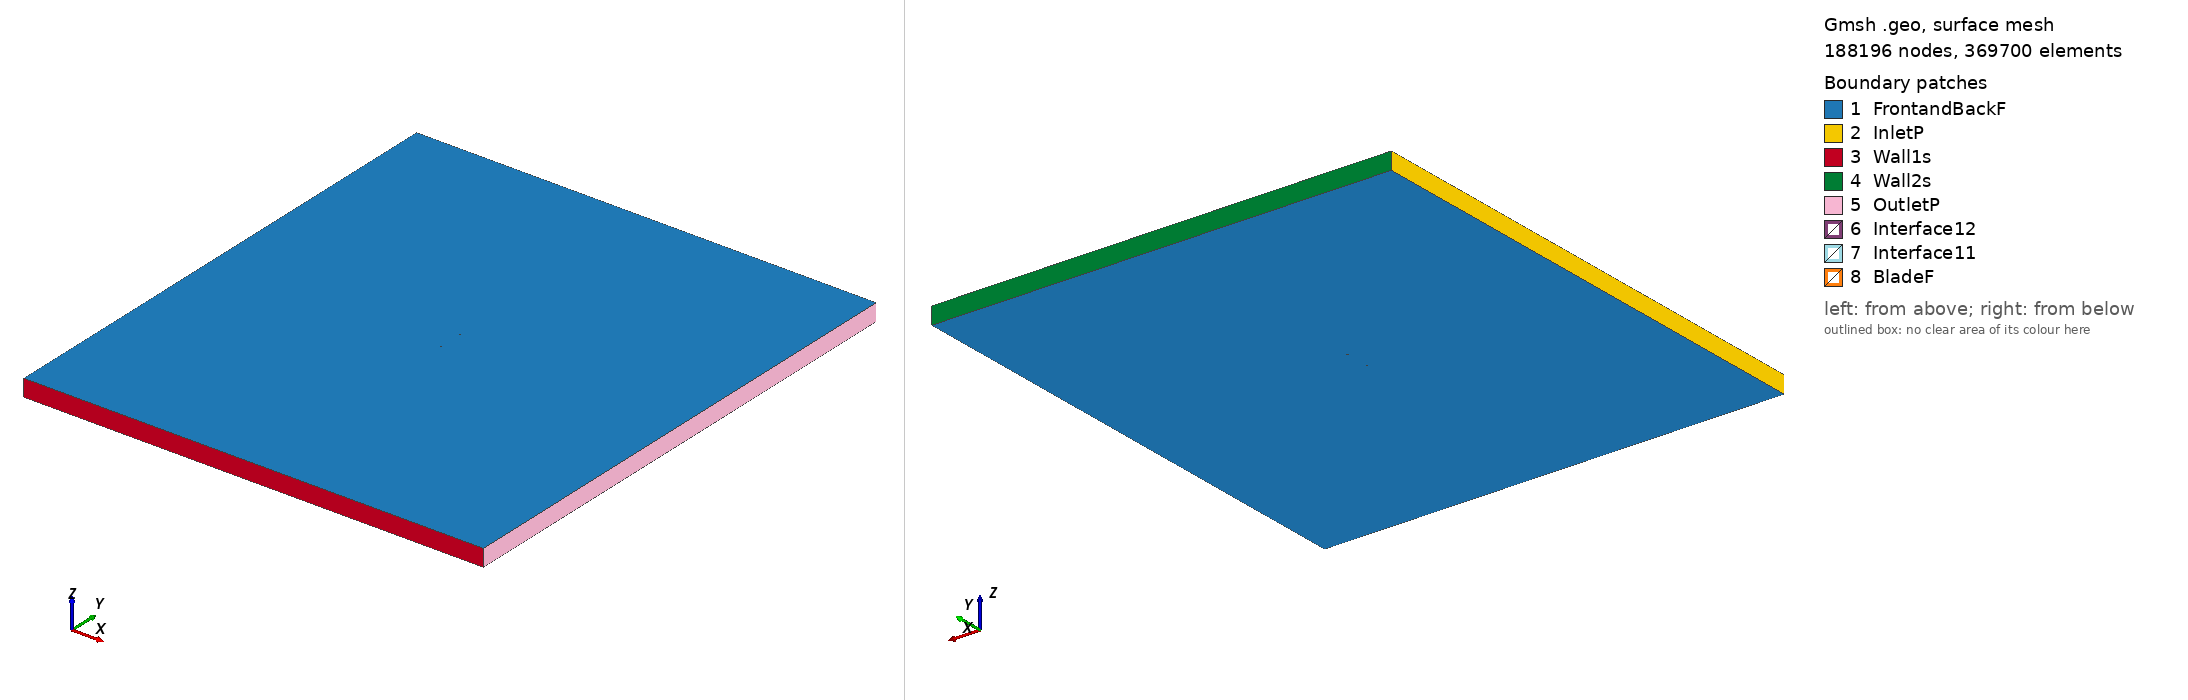

Gmsh geometry script, surface-meshed: 188196 nodes, 369700 surface elements. Boundary patches (legend numbers): 1 FrontandBackF, 2 InletP, 3 Wall1s, 4 Wall2s, 5 OutletP, 6 Interface12, 7 Interface11, 8 BladeF. Left view from above one corner, right view from below the opposite corner. Legend entries are the model's physical surfaces. The drawing asked Gmsh for element sizes between 1% and 20% of the model's largest extent; the script's own settings can give other sizes.

=== la2573a_tsr_4.2884_aoa_-5.969.geo (drawn) ===
SetFactory("OpenCASCADE");

Point(1) = {0.074593, 0.745884, 0, 1.0};
Point(2) = {0.073686, 0.745820, 0, 1.0};
Point(3) = {0.072521, 0.745727, 0, 1.0};
Point(4) = {0.071102, 0.745619, 0, 1.0};
Point(5) = {0.069432, 0.745508, 0, 1.0};
Point(6) = {0.067516, 0.745398, 0, 1.0};
Point(7) = {0.065362, 0.745295, 0, 1.0};
Point(8) = {0.062976, 0.745202, 0, 1.0};
Point(9) = {0.060366, 0.745125, 0, 1.0};
Point(10) = {0.057541, 0.745069, 0, 1.0};
Point(11) = {0.054510, 0.745036, 0, 1.0};
Point(12) = {0.051284, 0.745031, 0, 1.0};
Point(13) = {0.047874, 0.745057, 0, 1.0};
Point(14) = {0.044291, 0.745117, 0, 1.0};
Point(15) = {0.040547, 0.745212, 0, 1.0};
Point(16) = {0.036657, 0.745345, 0, 1.0};
Point(17) = {0.032633, 0.745518, 0, 1.0};
Point(18) = {0.028489, 0.745729, 0, 1.0};
Point(19) = {0.024239, 0.745980, 0, 1.0};
Point(20) = {0.019900, 0.746269, 0, 1.0};
Point(21) = {0.015486, 0.746596, 0, 1.0};
Point(22) = {0.011012, 0.746955, 0, 1.0};
Point(23) = {0.006496, 0.747343, 0, 1.0};
Point(24) = {0.001953, 0.747756, 0, 1.0};
Point(25) = {-0.002601, 0.748187, 0, 1.0};
Point(26) = {-0.007148, 0.748630, 0, 1.0};
Point(27) = {-0.011672, 0.749074, 0, 1.0};
Point(28) = {-0.016154, 0.749493, 0, 1.0};
Point(29) = {-0.020573, 0.749823, 0, 1.0};
Point(30) = {-0.024905, 0.750000, 0, 1.0};
Point(31) = {-0.029131, 0.749974, 0, 1.0};
Point(32) = {-0.033235, 0.749747, 0, 1.0};
Point(33) = {-0.037206, 0.749341, 0, 1.0};
Point(34) = {-0.041031, 0.748773, 0, 1.0};
Point(35) = {-0.044699, 0.748062, 0, 1.0};
Point(36) = {-0.048198, 0.747228, 0, 1.0};
Point(37) = {-0.051518, 0.746290, 0, 1.0};
Point(38) = {-0.054649, 0.745264, 0, 1.0};
Point(39) = {-0.057580, 0.744168, 0, 1.0};
Point(40) = {-0.060303, 0.743017, 0, 1.0};
Point(41) = {-0.062809, 0.741826, 0, 1.0};
Point(42) = {-0.065092, 0.740613, 0, 1.0};
Point(43) = {-0.067143, 0.739399, 0, 1.0};
Point(44) = {-0.068958, 0.738194, 0, 1.0};
Point(45) = {-0.070531, 0.737011, 0, 1.0};
Point(46) = {-0.071856, 0.735861, 0, 1.0};
Point(47) = {-0.072929, 0.734749, 0, 1.0};
Point(48) = {-0.073743, 0.733643, 0, 1.0};
Point(49) = {-0.074293, 0.732523, 0, 1.0};
Point(50) = {-0.074578, 0.731419, 0, 1.0};
Point(51) = {-0.074593, 0.730286, 0, 1.0};
Point(52) = {-0.074344, 0.729181, 0, 1.0};
Point(53) = {-0.073842, 0.728209, 0, 1.0};
Point(54) = {-0.073089, 0.727381, 0, 1.0};
Point(55) = {-0.072097, 0.726783, 0, 1.0};
Point(56) = {-0.070872, 0.726449, 0, 1.0};
Point(57) = {-0.069412, 0.726311, 0, 1.0};
Point(58) = {-0.067712, 0.726277, 0, 1.0};
Point(59) = {-0.065775, 0.726316, 0, 1.0};
Point(60) = {-0.063607, 0.726412, 0, 1.0};
Point(61) = {-0.061213, 0.726556, 0, 1.0};
Point(62) = {-0.058601, 0.726742, 0, 1.0};
Point(63) = {-0.055781, 0.726966, 0, 1.0};
Point(64) = {-0.052762, 0.727222, 0, 1.0};
Point(65) = {-0.049555, 0.727508, 0, 1.0};
Point(66) = {-0.046169, 0.727822, 0, 1.0};
Point(67) = {-0.042618, 0.728161, 0, 1.0};
Point(68) = {-0.038914, 0.728522, 0, 1.0};
Point(69) = {-0.035070, 0.728906, 0, 1.0};
Point(70) = {-0.031098, 0.729310, 0, 1.0};
Point(71) = {-0.027014, 0.729732, 0, 1.0};
Point(72) = {-0.022832, 0.730174, 0, 1.0};
Point(73) = {-0.018566, 0.730632, 0, 1.0};
Point(74) = {-0.014232, 0.731107, 0, 1.0};
Point(75) = {-0.009845, 0.731599, 0, 1.0};
Point(76) = {-0.005420, 0.732105, 0, 1.0};
Point(77) = {-0.000974, 0.732627, 0, 1.0};
Point(78) = {0.003479, 0.733163, 0, 1.0};
Point(79) = {0.007921, 0.733713, 0, 1.0};
Point(80) = {0.012338, 0.734277, 0, 1.0};
Point(81) = {0.016713, 0.734853, 0, 1.0};
Point(82) = {0.021032, 0.735443, 0, 1.0};
Point(83) = {0.025278, 0.736045, 0, 1.0};
Point(84) = {0.029437, 0.736660, 0, 1.0};
Point(85) = {0.033493, 0.737288, 0, 1.0};
Point(86) = {0.037432, 0.737931, 0, 1.0};
Point(87) = {0.041240, 0.738590, 0, 1.0};
Point(88) = {0.044901, 0.739277, 0, 1.0};
Point(89) = {0.048401, 0.740018, 0, 1.0};
Point(90) = {0.051730, 0.740765, 0, 1.0};
Point(91) = {0.054881, 0.741494, 0, 1.0};
Point(92) = {0.057842, 0.742188, 0, 1.0};
Point(93) = {0.060606, 0.742837, 0, 1.0};
Point(94) = {0.063161, 0.743432, 0, 1.0};
Point(95) = {0.065501, 0.743967, 0, 1.0};
Point(96) = {0.067617, 0.744440, 0, 1.0};
Point(97) = {0.069501, 0.744849, 0, 1.0};
Point(98) = {0.071146, 0.745193, 0, 1.0};
Point(99) = {0.072548, 0.745474, 0, 1.0};
Point(100) = {0.073698, 0.745699, 0, 1.0};
Point(101) = {-0.074593, -0.745884, 0, 1.0};
Point(102) = {-0.073686, -0.745820, 0, 1.0};
Point(103) = {-0.072521, -0.745727, 0, 1.0};
Point(104) = {-0.071102, -0.745619, 0, 1.0};
Point(105) = {-0.069432, -0.745508, 0, 1.0};
Point(106) = {-0.067516, -0.745398, 0, 1.0};
Point(107) = {-0.065362, -0.745295, 0, 1.0};
Point(108) = {-0.062976, -0.745202, 0, 1.0};
Point(109) = {-0.060366, -0.745125, 0, 1.0};
Point(110) = {-0.057541, -0.745069, 0, 1.0};
Point(111) = {-0.054510, -0.745036, 0, 1.0};
Point(112) = {-0.051284, -0.745031, 0, 1.0};
Point(113) = {-0.047874, -0.745057, 0, 1.0};
Point(114) = {-0.044291, -0.745117, 0, 1.0};
Point(115) = {-0.040547, -0.745212, 0, 1.0};
Point(116) = {-0.036657, -0.745345, 0, 1.0};
Point(117) = {-0.032633, -0.745518, 0, 1.0};
Point(118) = {-0.028489, -0.745729, 0, 1.0};
Point(119) = {-0.024239, -0.745980, 0, 1.0};
Point(120) = {-0.019900, -0.746269, 0, 1.0};
Point(121) = {-0.015486, -0.746596, 0, 1.0};
Point(122) = {-0.011012, -0.746955, 0, 1.0};
Point(123) = {-0.006496, -0.747343, 0, 1.0};
Point(124) = {-0.001953, -0.747756, 0, 1.0};
Point(125) = {0.002601, -0.748187, 0, 1.0};
Point(126) = {0.007148, -0.748630, 0, 1.0};
Point(127) = {0.011672, -0.749074, 0, 1.0};
Point(128) = {0.016154, -0.749493, 0, 1.0};
Point(129) = {0.020573, -0.749823, 0, 1.0};
Point(130) = {0.024905, -0.750000, 0, 1.0};
Point(131) = {0.029131, -0.749974, 0, 1.0};
Point(132) = {0.033235, -0.749747, 0, 1.0};
Point(133) = {0.037206, -0.749341, 0, 1.0};
Point(134) = {0.041031, -0.748773, 0, 1.0};
Point(135) = {0.044699, -0.748062, 0, 1.0};
Point(136) = {0.048198, -0.747228, 0, 1.0};
Point(137) = {0.051518, -0.746290, 0, 1.0};
Point(138) = {0.054649, -0.745264, 0, 1.0};
Point(139) = {0.057580, -0.744168, 0, 1.0};
Point(140) = {0.060303, -0.743017, 0, 1.0};
Point(141) = {0.062809, -0.741826, 0, 1.0};
Point(142) = {0.065092, -0.740613, 0, 1.0};
Point(143) = {0.067143, -0.739399, 0, 1.0};
Point(144) = {0.068958, -0.738194, 0, 1.0};
Point(145) = {0.070531, -0.737011, 0, 1.0};
Point(146) = {0.071856, -0.735861, 0, 1.0};
Point(147) = {0.072929, -0.734749, 0, 1.0};
Point(148) = {0.073743, -0.733643, 0, 1.0};
Point(149) = {0.074293, -0.732523, 0, 1.0};
Point(150) = {0.074578, -0.731419, 0, 1.0};
Point(151) = {0.074593, -0.730286, 0, 1.0};
Point(152) = {0.074344, -0.729181, 0, 1.0};
Point(153) = {0.073842, -0.728209, 0, 1.0};
Point(154) = {0.073089, -0.727381, 0, 1.0};
Point(155) = {0.072097, -0.726783, 0, 1.0};
Point(156) = {0.070872, -0.726449, 0, 1.0};
Point(157) = {0.069412, -0.726311, 0, 1.0};
Point(158) = {0.067712, -0.726277, 0, 1.0};
Point(159) = {0.065775, -0.726316, 0, 1.0};
Point(160) = {0.063607, -0.726412, 0, 1.0};
Point(161) = {0.061213, -0.726556, 0, 1.0};
Point(162) = {0.058601, -0.726742, 0, 1.0};
Point(163) = {0.055781, -0.726966, 0, 1.0};
Point(164) = {0.052762, -0.727222, 0, 1.0};
Point(165) = {0.049555, -0.727508, 0, 1.0};
Point(166) = {0.046169, -0.727822, 0, 1.0};
Point(167) = {0.042618, -0.728161, 0, 1.0};
Point(168) = {0.038914, -0.728522, 0, 1.0};
Point(169) = {0.035070, -0.728906, 0, 1.0};
Point(170) = {0.031098, -0.729310, 0, 1.0};
Point(171) = {0.027014, -0.729732, 0, 1.0};
Point(172) = {0.022832, -0.730174, 0, 1.0};
Point(173) = {0.018566, -0.730632, 0, 1.0};
Point(174) = {0.014232, -0.731107, 0, 1.0};
Point(175) = {0.009845, -0.731599, 0, 1.0};
Point(176) = {0.005420, -0.732105, 0, 1.0};
Point(177) = {0.000974, -0.732627, 0, 1.0};
Point(178) = {-0.003479, -0.733163, 0, 1.0};
Point(179) = {-0.007921, -0.733713, 0, 1.0};
Point(180) = {-0.012338, -0.734277, 0, 1.0};
Point(181) = {-0.016713, -0.734853, 0, 1.0};
Point(182) = {-0.021032, -0.735443, 0, 1.0};
Point(183) = {-0.025278, -0.736045, 0, 1.0};
Point(184) = {-0.029437, -0.736660, 0, 1.0};
Point(185) = {-0.033493, -0.737288, 0, 1.0};
Point(186) = {-0.037432, -0.737931, 0, 1.0};
Point(187) = {-0.041240, -0.738590, 0, 1.0};
Point(188) = {-0.044901, -0.739277, 0, 1.0};
Point(189) = {-0.048401, -0.740018, 0, 1.0};
Point(190) = {-0.051730, -0.740765, 0, 1.0};
Point(191) = {-0.054881, -0.741494, 0, 1.0};
Point(192) = {-0.057842, -0.742188, 0, 1.0};
Point(193) = {-0.060606, -0.742837, 0, 1.0};
Point(194) = {-0.063161, -0.743432, 0, 1.0};
Point(195) = {-0.065501, -0.743967, 0, 1.0};
Point(196) = {-0.067617, -0.744440, 0, 1.0};
Point(197) = {-0.069501, -0.744849, 0, 1.0};
Point(198) = {-0.071146, -0.745193, 0, 1.0};
Point(199) = {-0.072548, -0.745474, 0, 1.0};
Point(200) = {-0.073698, -0.745699, 0, 1.0};

// Lines: first blade (splines 1-4)
Spline(1) = {1:33};
Spline(2) = {33:69};
Spline(3) = {69:100};
Spline(4) = {100,1};

// Lines: second blade (splines 5-8)
Spline(5) = {101:133};
Spline(6) = {133:169};
Spline(7) = {169:200};
Spline(8) = {200,101};

// Outer domain (points 20001-4 and lines)
Point(201) = {-13.50000000, -15.00000000, 0, 1.0};
Point(202) = {-13.50000000, 15.00000000, 0, 1.0};
Point(203) = {13.50000000, 15.00000000, 0, 1.0};
Point(204) = {13.50000000, -15.00000000, 0, 1.0};
Line(11) = {201, 202};
Line(12) = {202, 203};
Line(13) = {203, 204};
Line(14) = {201, 204};

// Interface (between moving and stationary domain) (circles)
Circle(9) = {0, 0, 0, 0.80000000, 0, 2*Pi};
Circle(10) = {0, 0, 0, 0.80000000, 0, 2*Pi};

// Loops collect Lines/Splines/etc (blade1, blade2, domain, first circle)
Line Loop(1) = {1:4};
Line Loop(2) = {5:8};
Line Loop(3) = {11,12,13,-14};
Line Loop(4) = {9};

// BooleanDifference cuts out the circle/interface from the domain
Plane Surface(1) = {3};
Plane Surface(2) = {4};
BooleanDifference{ Surface{1}; Delete;}{ Surface{2}; Delete;}

// This one cuts out the blades from the inner circle/interface
Line Loop(6) = {10};
Plane Surface(5) = {6};
Plane Surface(6) = {1};
Plane Surface(7) = {2};
BooleanDifference{ Surface{5}; Delete;}{ Surface{6,7}; Delete;}

// extrude to 3rd dimension
Extrude {0, 0, 1} {Surface{1}; Surface{5}; Layers{1}; Recombine;}

// Physical Surfaces are the named boundaries (patches)
Physical Surface("Interface11") = {12};
Physical Surface("Interface12") = {10};

// sides of domain
Physical Surface("InletP") = {6};
Physical Surface("OutletP") = {9};

// top and bottom of domain
Physical Surface("Wall1s") = {7};
Physical Surface("Wall2s") = {8};

// Check FrontandBackF by ensuring there is nothing in the 3rd dimension
Physical Surface("FrontandBackF") = {1,11,5,21};
Physical Surface("BladeF") = {13:20};
Physical Volume("Turbine") = {2};
Physical Volume("Farfield") = {1};

// settings for airfoil boundary layer
Field[1] = BoundaryLayer;
Field[1].EdgesList = {1:8};
Field[1].hwall_n = 1e-3;
Field[1].thickness = 1.5e-2;
Field[1].ratio = 1.05;
Field[1].Quads = 1;
BoundaryLayer Field = 1;

// control points for mesh (blade and interface)
// floor((arc length / 1.5mm)/ 6) -> Transfinite Line
Transfinite Line {1,2,3,5,6,7} = 34 Using Progression 1;
Transfinite Line {4,8} = 1 Using Progression 1;
Transfinite Line {9, 15} = 800 Using Progression 1;

// For more information on gmsh syntax, visit http://gmsh.info/doc/texinfo/gmsh.html
